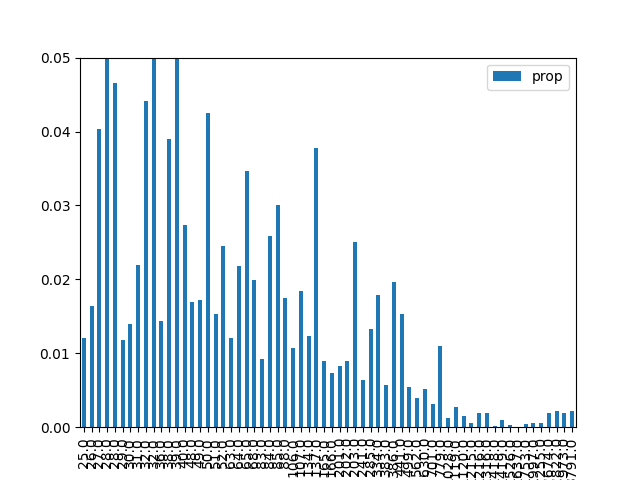

Data behind this chart, as committed beside it:
, result, prop, energy
38, 100110, 0.01208, 25.0
36, 100100, 0.01637, 26.0
18, 010010, 0.0404, 27.0
1, 000001, 0.05331, 28.0
16, 010000, 0.04656, 28.0
23, 010111, 0.0118, 29.0
37, 100101, 0.01398, 30.0
6, 000110, 0.02198, 31.0
17, 010001, 0.04417, 32.0
0, 000000, 0.05495, 32.0
25, 011001, 0.01436, 36.0
33, 100001, 0.03899, 38.0
2, 000010, 0.05018, 39.0
4, 000100, 0.02732, 40.0
24, 011000, 0.01688, 48.0
7, 000111, 0.01718, 49.0
32, 100000, 0.04248, 50.0
22, 010110, 0.01527, 51.0
5, 000101, 0.02455, 52.0
26, 011010, 0.0121, 63.0
9, 001001, 0.02186, 64.0
34, 100010, 0.03465, 65.0
20, 010100, 0.01995, 68.0
39, 100111, 0.009256, 83.0
8, 001000, 0.02593, 84.0
19, 010011, 0.03008, 85.0
21, 010101, 0.01745, 88.0
41, 101001, 0.01072, 106.0
10, 001010, 0.01842, 107.0
40, 101000, 0.01238, 134.0
3, 000011, 0.03781, 137.0
42, 101010, 0.008961, 165.0
53, 110101, 0.007386, 166.0
27, 011011, 0.008266, 201.0
52, 110100, 0.008898, 202.0
35, 100011, 0.02508, 203.0
54, 110110, 0.006378, 241.0
11, 001011, 0.01323, 285.0
49, 110001, 0.01788, 334.0
43, 101011, 0.005644, 383.0
48, 110000, 0.01966, 386.0
50, 110010, 0.01534, 441.0
55, 110111, 0.005422, 499.0
57, 111001, 0.003943, 562.0
56, 111000, 0.005209, 630.0
58, 111010, 0.003103, 701.0
51, 110011, 0.01097, 779.0
29, 011101, 0.001255, 1028
59, 111011, 0.002687, 1119
28, 011100, 0.001492, 1120
30, 011110, 0.0006135, 1215
13, 001101, 0.001874, 1216
12, 001100, 0.001931, 1316
45, 101101, 0.0002275, 1418
14, 001110, 0.0009794, 1419
44, 101100, 0.0003503, 1526
46, 101110, 5.2456042707030946e-05, 1637
31, 011111, 0.0004273, 1753
15, 001111, 0.0005589, 1997
47, 101111, 0.000516, 2255
... 4 more rows
